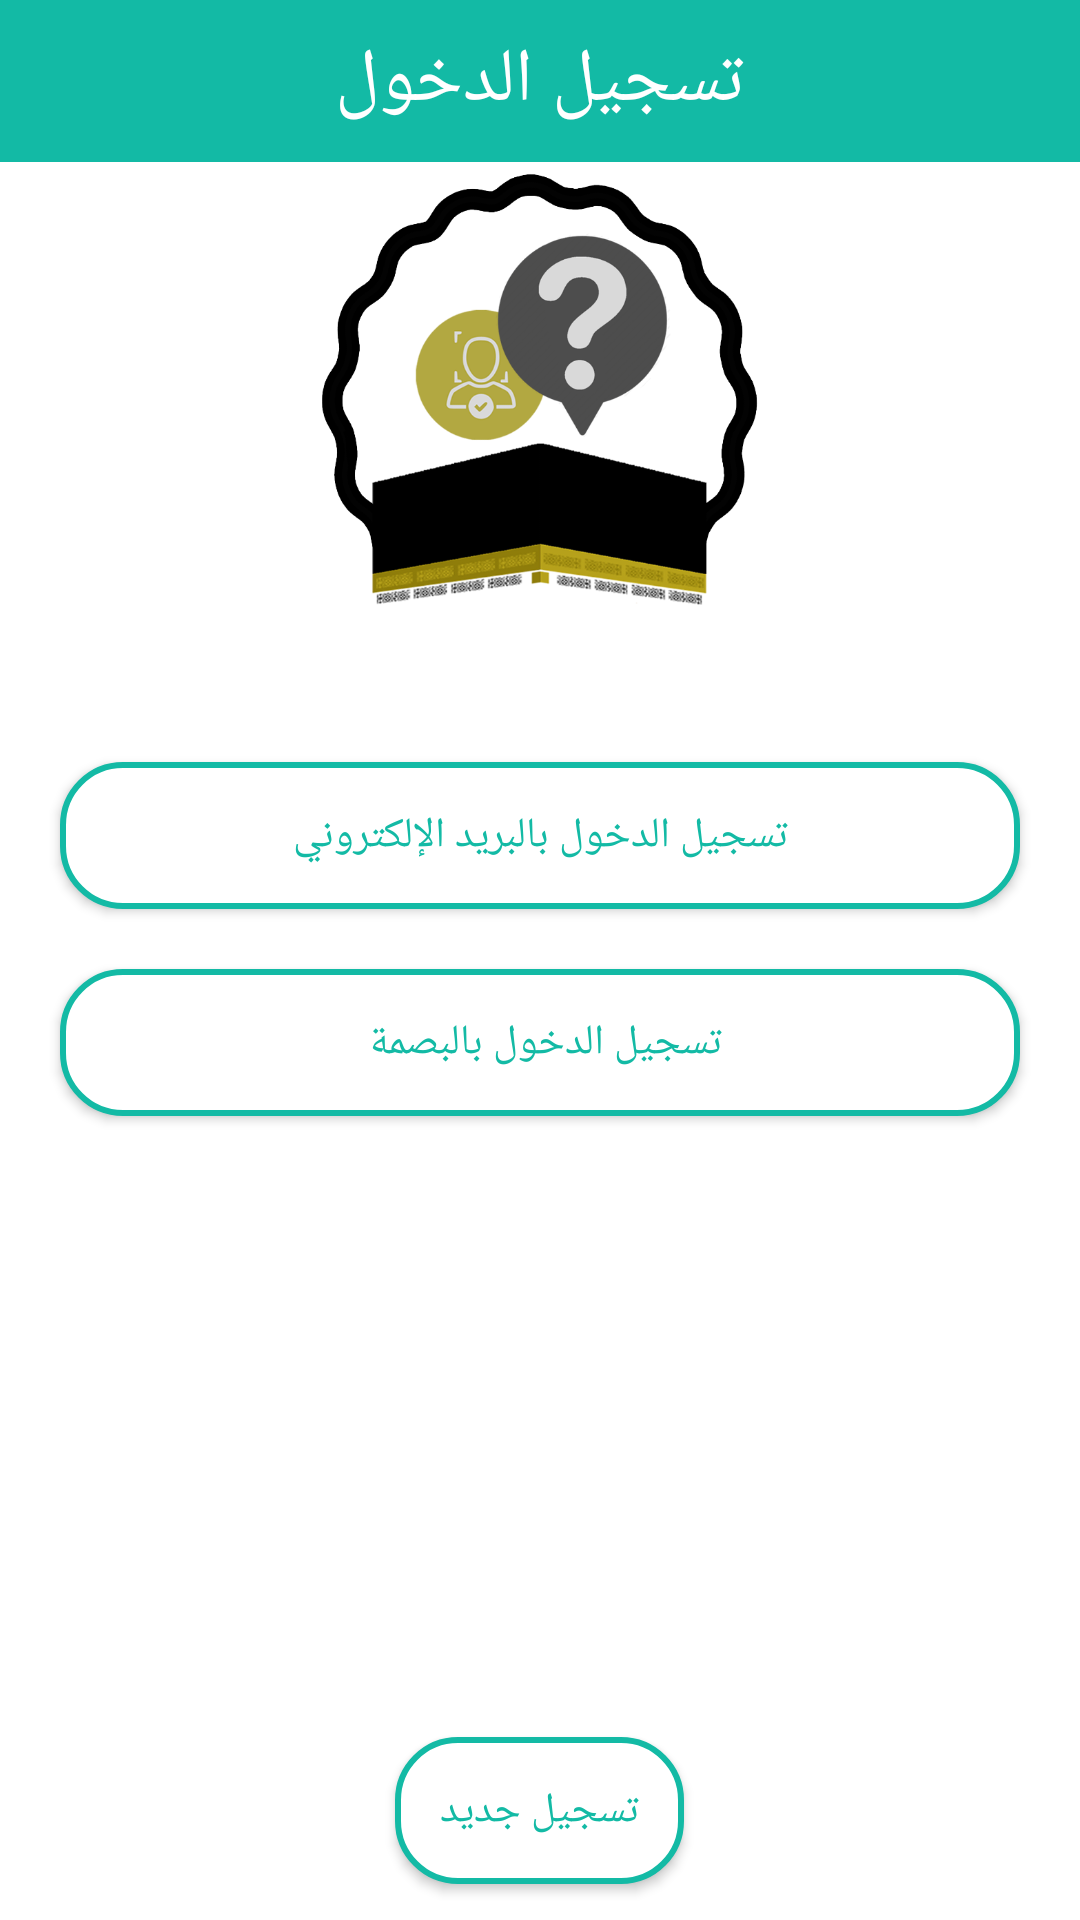

The Android layout XML behind this screen, and the referenced resources:
<!-- AndroidManifest.xml: application theme MyMaterialTheme -->
<!-- res/layout/activity_log_in.xml -->
<?xml version="1.0" encoding="utf-8"?>
<RelativeLayout xmlns:android="http://schemas.android.com/apk/res/android"
    xmlns:app="http://schemas.android.com/apk/res-auto"
    xmlns:tools="http://schemas.android.com/tools"
    android:layout_width="match_parent"
    android:layout_height="match_parent"
    android:background="@color/colorAccent"
    android:layoutDirection="rtl"
    tools:context="com.example.Alharm.alharm.authentication.LogIn.MainLogIn">

    <RelativeLayout
        android:id="@+id/relativeLayout2"
        android:layout_width="match_parent"
        android:layout_height="wrap_content"
        android:background="@color/colorPrimary"
        android:padding="10dp">

        <TextView
            android:layout_width="wrap_content"
            android:layout_height="wrap_content"
            android:layout_alignParentTop="true"
            android:layout_centerHorizontal="true"
            android:gravity="center_horizontal"
            android:text="تسجيل الدخول"
            android:textColor="@color/colorAccent"
            android:textSize="25sp" />

    </RelativeLayout>

    <ImageView
        android:id="@+id/imageView"
        android:layout_width="150dp"
        android:layout_height="150dp"
        android:layout_below="@+id/relativeLayout2"
        android:layout_centerHorizontal="true"
        android:src="@drawable/logo" />

    <LinearLayout
        android:id="@+id/linearLayout2"
        android:layout_width="match_parent"
        android:layout_height="wrap_content"
        android:layout_alignParentStart="true"
        android:layout_below="@+id/imageView"
        android:layout_marginTop="30dp"
        android:orientation="vertical"
        android:padding="10dp">

        <Button
            android:layout_width="match_parent"
            android:layout_height="wrap_content"
            android:layout_margin="10dp"
            android:layout_weight="1"
            android:background="@drawable/white_shape"
            android:onClick="logInWithEmail"
            android:padding="15dp"
            android:text="تسجيل الدخول بالبريد الإلكتروني"
            android:textColor="@color/colorPrimary" />

        <Button
            android:layout_width="match_parent"
            android:layout_height="wrap_content"
            android:layout_margin="10dp"
            android:layout_weight="1"
            android:background="@drawable/white_shape"
            android:onClick="logInWithFingerPrint"
            android:padding="15dp"
            android:text="تسجيل الدخول بالبصمة "
            android:textColor="@color/colorPrimary"

            />

    </LinearLayout>


    <Button
        android:id="@+id/button4"
        android:layout_width="wrap_content"
        android:layout_height="wrap_content"
        android:layout_alignParentBottom="true"
        android:layout_centerHorizontal="true"
        android:layout_marginBottom="12dp"
        android:background="@drawable/white_shape"
        android:onClick="signUp"
        android:padding="15dp"
        android:text="تسجيل جديد"
        android:textColor="@color/colorPrimary" />
</RelativeLayout>
<!-- resources referenced by this layout -->
<resources>
  <color name="colorAccent">#ffffff</color>
  <color name="colorPrimary">#13BAA5</color>
  <!-- drawable logo: png bitmap (drawable, 134117 bytes) -->
  <!-- drawable white_shape (drawable) -->
  <?xml version="1.0" encoding="utf-8"?>
  <shape xmlns:android="http://schemas.android.com/apk/res/android"
      android:shape="rectangle">
      <gradient android:startColor="@color/colorAccent"
          android:endColor="@color/colorAccent"
          android:angle="270" />
      <corners android:radius="20dp" />
      <stroke android:width="2dp" android:color="@color/colorPrimary" />
  </shape>
  <style name="MyMaterialTheme" parent="Theme.AppCompat.Light.NoActionBar">
          <item name="android:colorForeground">@color/foreground_material_light</item>
          <item name="android:textColorPrimary">@color/colorAccent</item>
          <item name="android:textColorSecondary">@color/ofWhite</item>
          <item name="android:textAppearanceLargePopupMenu">@style/popuptheme_large</item>
          <item name="android:textAppearanceSmallPopupMenu">@style/popuptheme_small</item>
      </style>
  <color name="foreground_material_light">#fafafa</color>
  <color name="ofWhite">#e6e6e6</color>
  <style name="popuptheme_large" parent="@style/TextAppearance.AppCompat.Light.Widget.PopupMenu.Large">
          <item name="android:textColor">@android:color/black</item>
      </style>
  <style name="popuptheme_small" parent="@style/TextAppearance.AppCompat.Light.Widget.PopupMenu.Small">
          <item name="android:textColor">@android:color/black</item>
      </style>
</resources>
